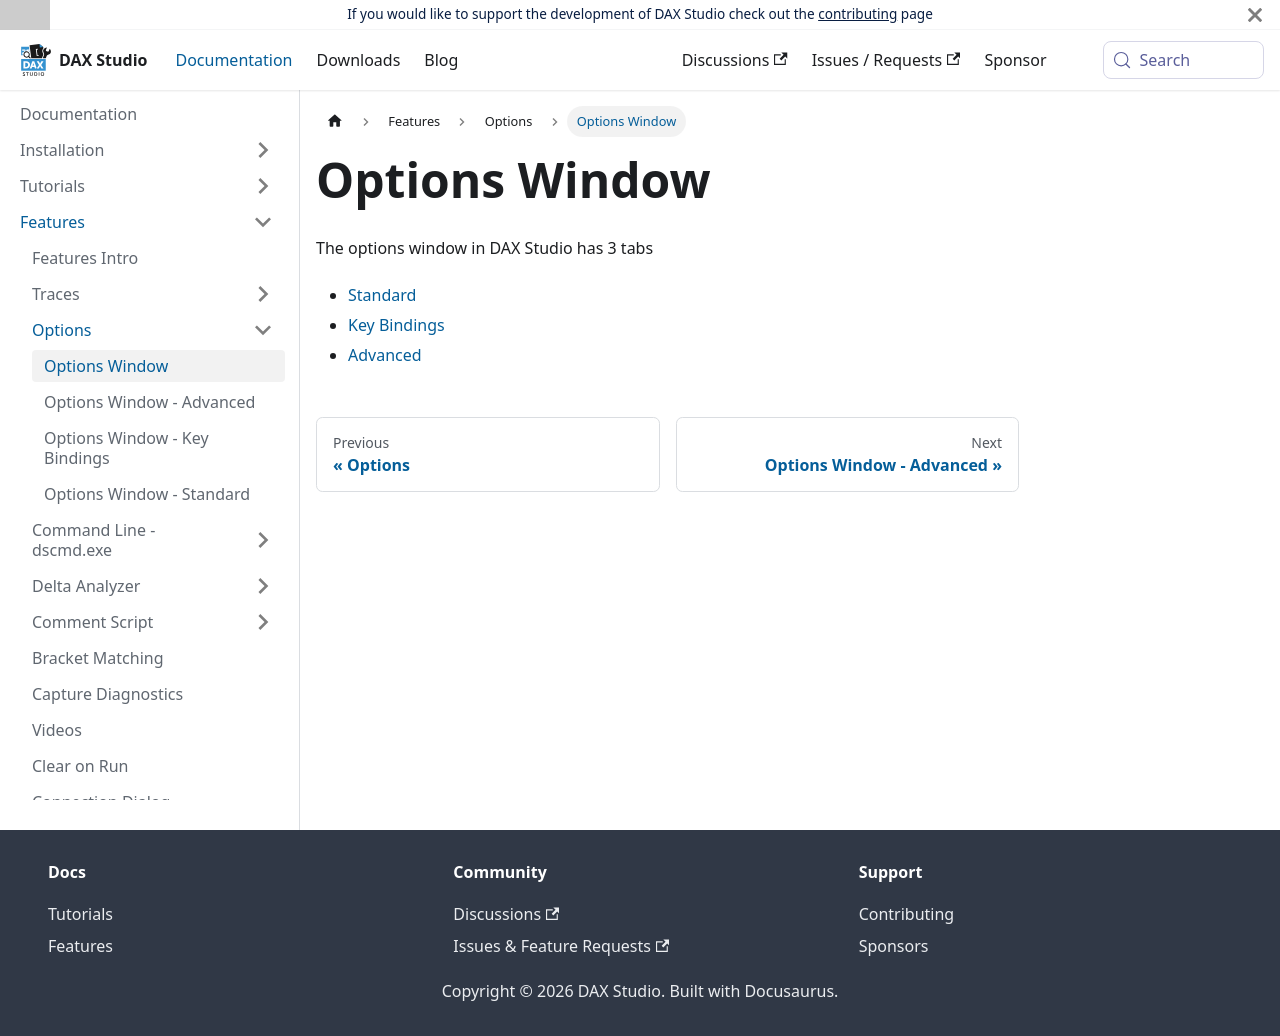

repository: DaxStudio/DaxStudio-Docs · page: docs/features/options/intro/index.html · generator: docusaurus

---
title: Options Window
---

# Options Window

The options window in DAX Studio has 3 tabs
* [Standard](../options-window-standard)
* [Key Bindings](../options-window-key-bindings)
* [Advanced](../options-window-advanced)
